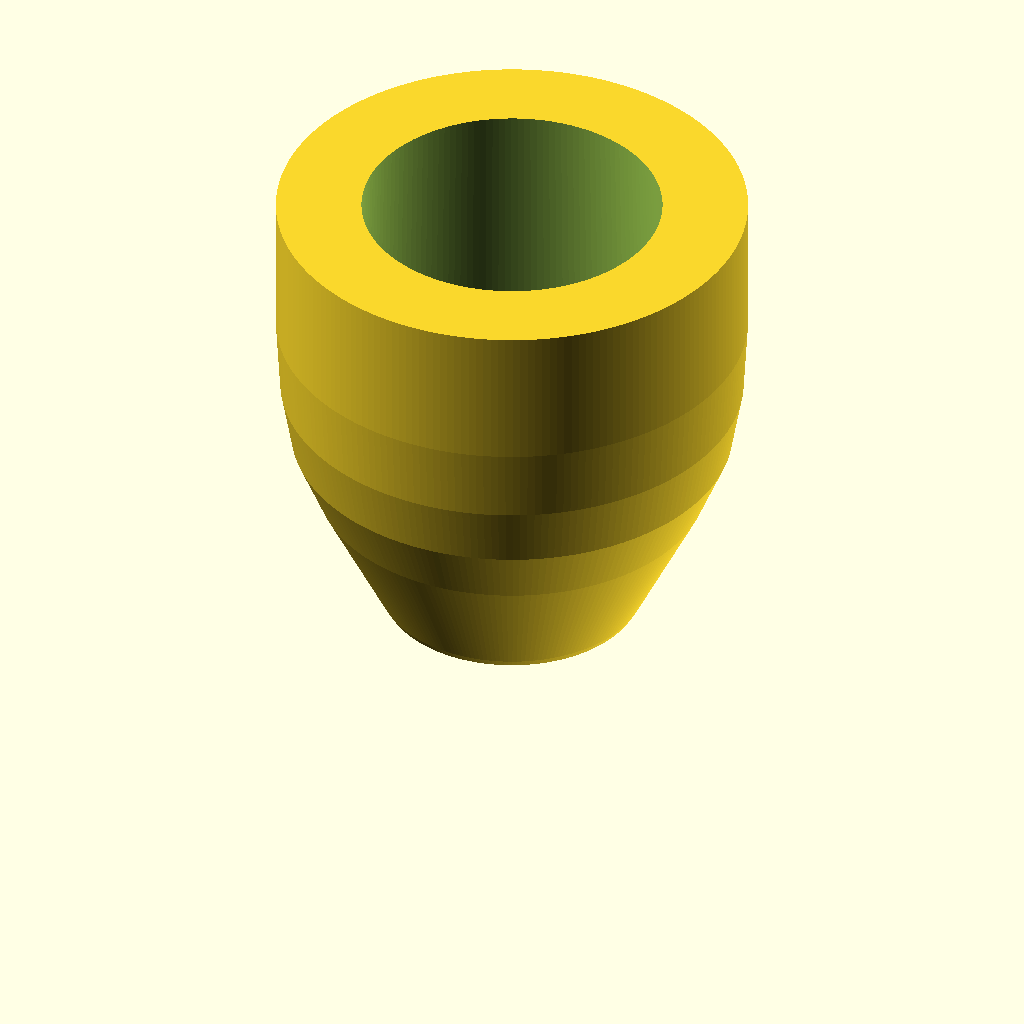
Cell 1: the model at its default parameters.
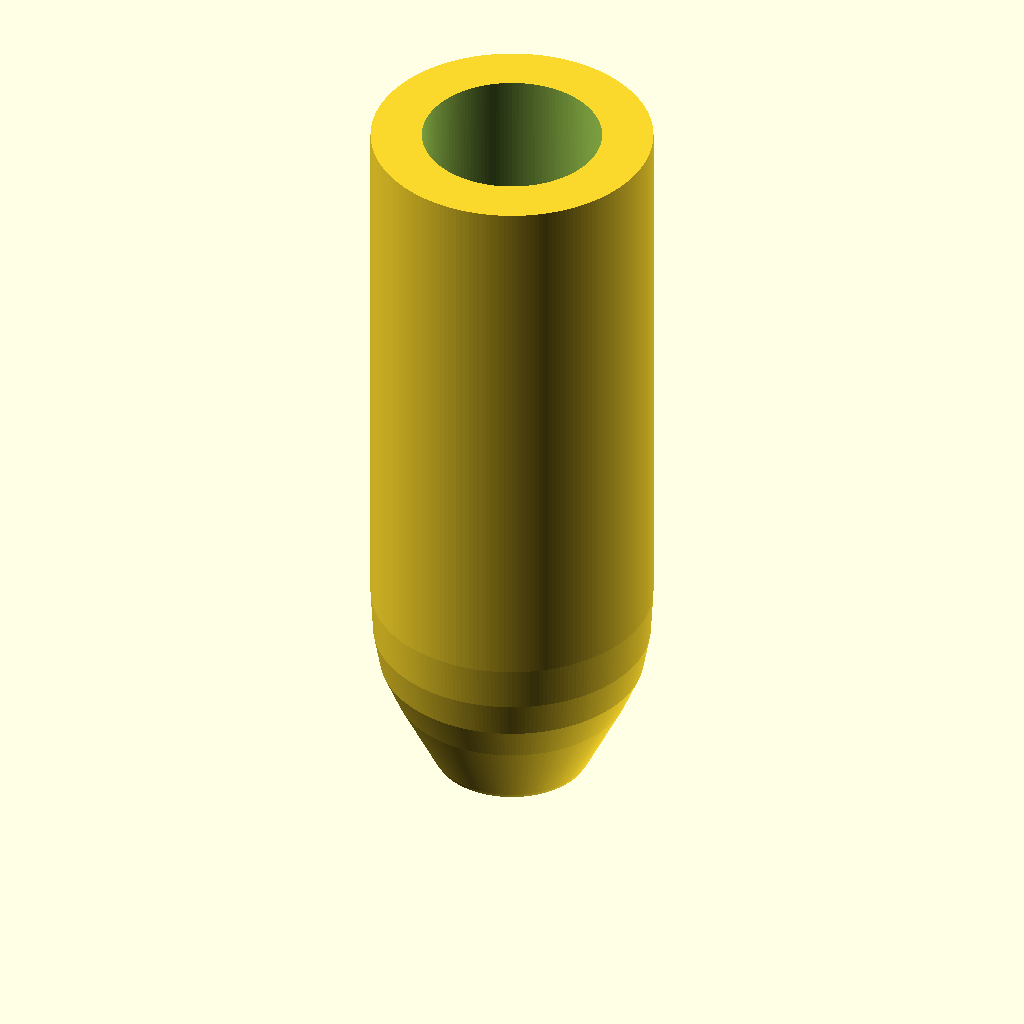
Cell 2: the same model with L = 127.
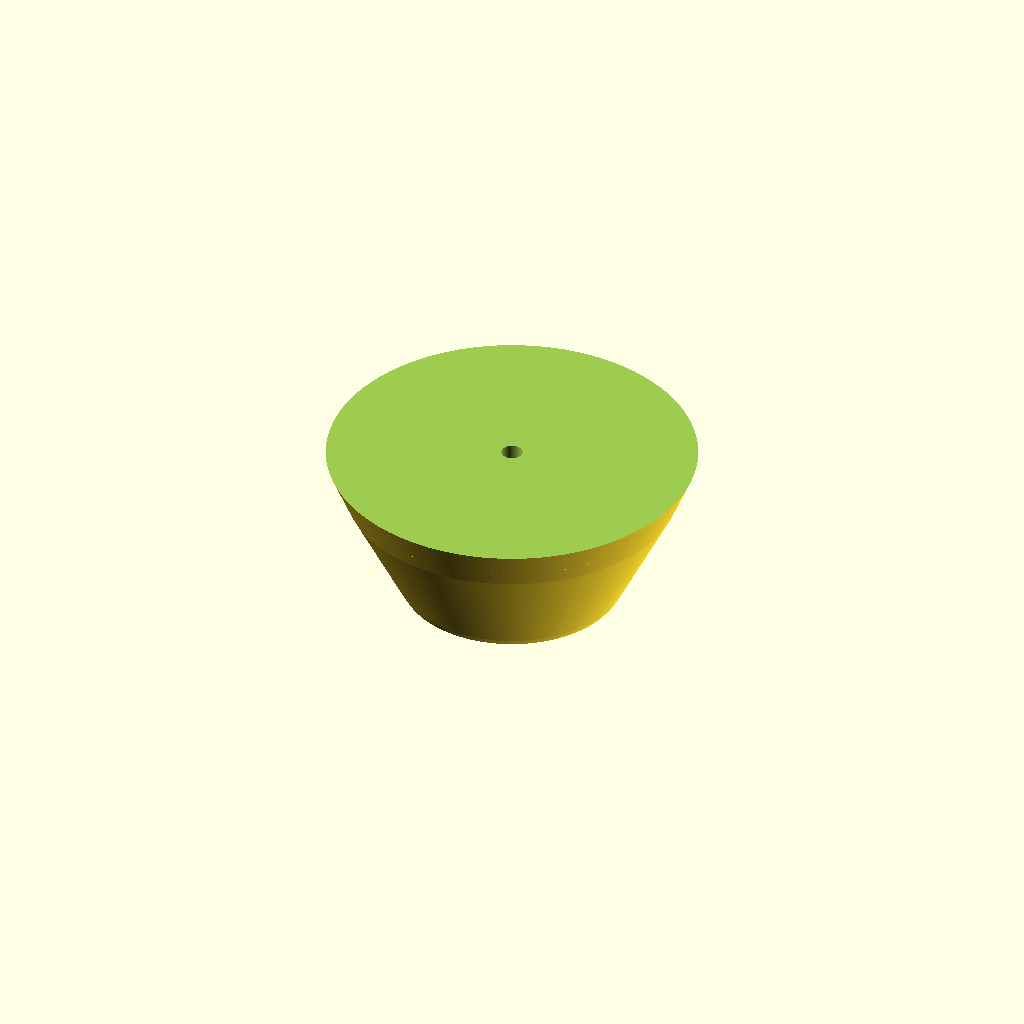
Cell 3: rearPocketDia = 50.8 (everything else at default).
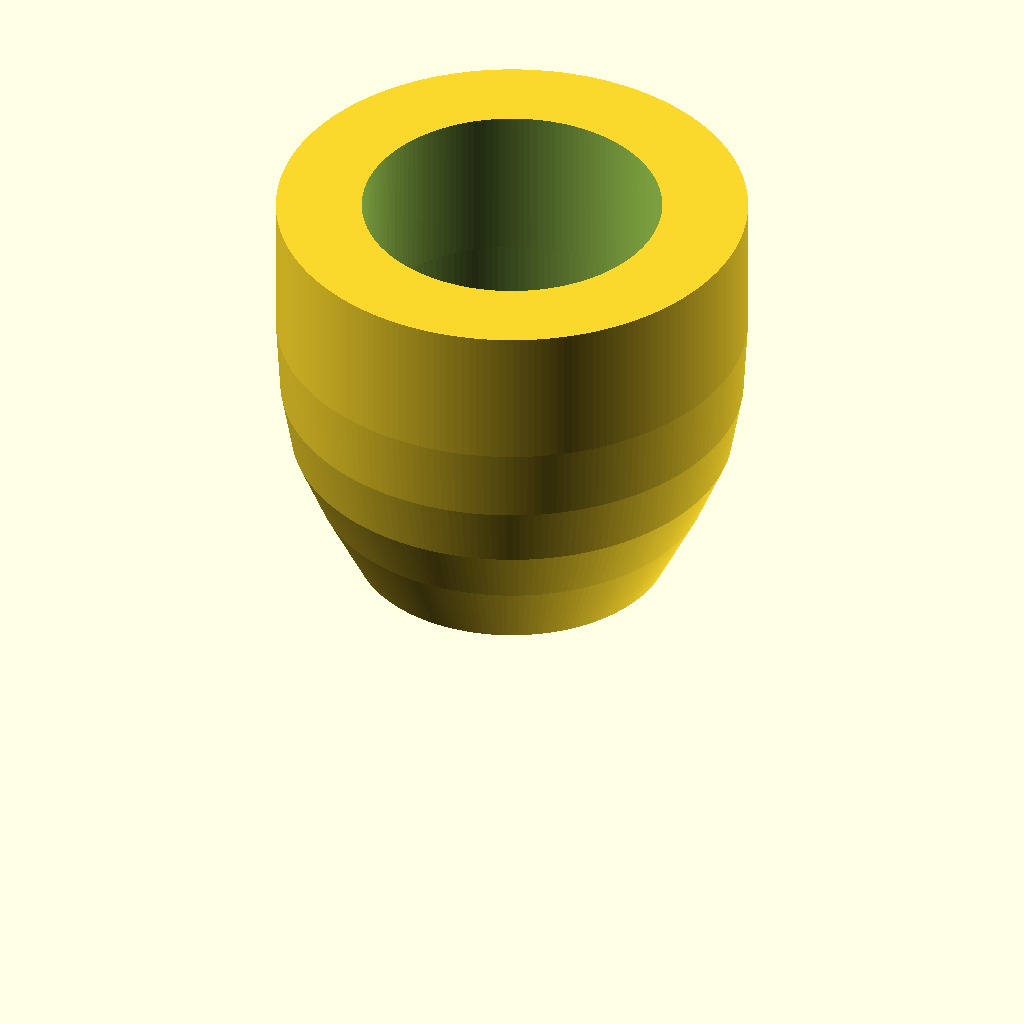
Cell 4 — rearPocketDepth set to 50.8, the other parameters unchanged.
The same orthographic view direction (rotation 55°, 0°, 25°; colour scheme Cornfield) for every cell, with the view re-fitted per cell, so scale and position can differ between cells.
Source of the model, Haywire_DGH250.scad:
//
// Haywire Tackle DGH-250 Rev A
// Parametric Trolling Head
// Complete Model - All Parts Combined
//

$fn = 200;

//----------------------------
// Dimensions (mm)
//----------------------------

L = 63.5;            // Overall length (2.5")
D = 38.1;            // Maximum diameter (1.5")
R = D/2;

leaderHole = 2.0;

rearPocketDia = 25.4;
rearPocketDepth = 25.4;

spigotDia = 22.2;
spigotLength = 12.7;

collarDia = 24.9;
collarHeight = 1.6;

groove1Pos = 18;
groove2Pos = 27;

grooveWidth = 2.2;
grooveDepth = 1.4;

eyeDia = 8.0;
eyeDepth = 2.2;


//----------------------------
// Main Model
//----------------------------

difference()
{
    union()
    {
        body();

        translate([0,0,L-spigotLength])
            spigot();
    }

    // Leader hole
    cylinder(
        h=L+5,
        d=leaderHole,
        center=false
    );

    // Rear skirt cavity with chamfer and relief
    union()
    {
        cylinder(
            h=rearPocketDepth,
            d=rearPocketDia,
            $fn=150);

        rear_chamfer();

        rear_relief();
    }

    // Hydrodynamic Grooves
    groove_cut(groove1Pos);
    groove_cut(groove2Pos);

    // Eye sockets (angled)
    eye_socket(1);
    eye_socket(-1);
}


//----------------------------
// PART 1: Bullet Body
//----------------------------

module body()
{
    rotate_extrude(convexity = 20)
        smooth_body_profile();
}


//----------------------------
// PART 2: Tapered Spigot, Retention Ribs & Collar
//----------------------------

module spigot()
{

    union()
    {

        //------------------------------------
        // Main tapered spigot
        //------------------------------------

        cylinder(
            h = spigotLength,
            d1 = spigotDia,
            d2 = spigotDia - 1.2
        );

        //------------------------------------
        // Retaining collar
        //------------------------------------

        translate([0,0,1.5])

            cylinder(
                h = collarHeight,
                d = collarDia
            );

        //------------------------------------
        // Retention Rib #1
        //------------------------------------

        translate([0,0,4.0])

        difference()
        {

            cylinder(
                h=1.1,
                d=spigotDia+1.0
            );

            translate([0,0,-0.2])

            cylinder(
                h=1.5,
                d=spigotDia-0.4
            );

        }

        //------------------------------------
        // Retention Rib #2
        //------------------------------------

        translate([0,0,7.0])

        difference()
        {

            cylinder(
                h=1.1,
                d=spigotDia+1.0
            );

            translate([0,0,-0.2])

            cylinder(
                h=1.5,
                d=spigotDia-0.4
            );

        }

        //------------------------------------
        // Retention Rib #3
        //------------------------------------

        translate([0,0,10.0])

        difference()
        {

            cylinder(
                h=1.1,
                d=spigotDia+1.0
            );

            translate([0,0,-0.2])

            cylinder(
                h=1.5,
                d=spigotDia-0.4
            );

        }

    }

}


//----------------------------
// PART 3: Hydrodynamic Groove Modules & Smooth Nose Profile
//----------------------------

// Rounded groove profile for rotate_extrude()
// Gives a stronger "smoke trail" than a square notch.

module groove_profile(depth=1.4, width=2.2)
{
    hull()
    {
        translate([0,0])
            circle(r=0.30);

        translate([depth,0])
            circle(r=0.30);

        translate([depth,width])
            circle(r=0.30);

        translate([0,width])
            circle(r=0.30);
    }
}


//------------------------------------
// Groove Cutter
//------------------------------------

module groove_cut(zPos)
{
    translate([0,0,zPos])

        rotate_extrude(convexity=10)

            translate([R-grooveDepth,0])

                groove_profile(
                    grooveDepth,
                    grooveWidth
                );
}


//------------------------------------
// Smooth Bullet Profile
//------------------------------------

module smooth_body_profile()
{

    polygon(points=[

        [0,0],

        [0,3],

        [0.8,6],

        [1.6,9],

        [2.8,12],

        [4.3,15],

        [6.0,18],

        [8.3,22],

        [10.7,26],

        [13.2,31],

        [15.7,36],

        [17.8,41],

        [18.7,46],

        [19.05,52],

        [19.05,L],

        [0,L]

    ]);

}


//----------------------------
// PART 4: Eye Sockets & Rear Pocket Improvements
//----------------------------


//------------------------------------
// Angled Eye Socket
//------------------------------------

module eye_socket(side=1)
{

    translate([side*(R-1.3),0,31])

        rotate([0,side*82,0])

            cylinder(
                d=eyeDia,
                h=eyeDepth+1,
                $fn=80
            );

}


//------------------------------------
// Rear Pocket Entrance Radius
//------------------------------------

module rear_chamfer()
{

    translate([0,0,L-rearPocketDepth])

        difference()
        {

            cylinder(
                h=3.0,
                d1=rearPocketDia+4,
                d2=rearPocketDia
            );

            translate([0,0,-0.5])

                cylinder(
                    h=4,
                    d=rearPocketDia
                );

        }

}


//------------------------------------
// Internal Pocket Relief
//------------------------------------

module rear_relief()
{

    translate([0,0,L-rearPocketDepth+2])

        cylinder(
            h=rearPocketDepth,
            d1=rearPocketDia,
            d2=rearPocketDia-1.2,
            $fn=150
        );

}


//----------------------------
// Render Quality
//----------------------------

$fa = 2;
$fs = 0.25;

// Uncomment for a cutaway view during inspection:
// %translate([0,-30,0])
// cube([60,60,80]);
Parameter table extracted from the source (name, type, default, range or options):
L: number, default 63.5
D: number, default 38.1
leaderHole: number, default 2
rearPocketDia: number, default 25.4
rearPocketDepth: number, default 25.4
spigotDia: number, default 22.2
spigotLength: number, default 12.7
collarDia: number, default 24.9
collarHeight: number, default 1.6
groove1Pos: number, default 18
groove2Pos: number, default 27
grooveWidth: number, default 2.2
grooveDepth: number, default 1.4
eyeDia: number, default 8
eyeDepth: number, default 2.2
